Dataset: data (GitHub, SumitSharma2210/Image-Classification-using-pythorch). Classes: coin 1, coin 10, coin 2, coin 5.

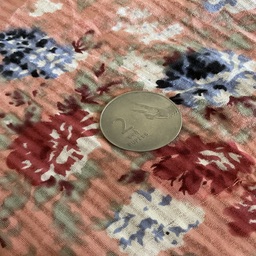
Label: coin 2

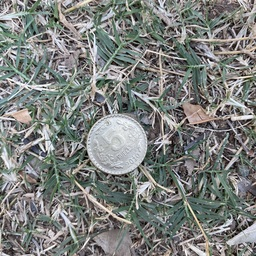
Label: coin 5

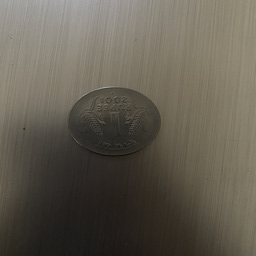
Label: coin 1

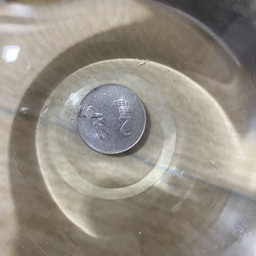
Label: coin 2

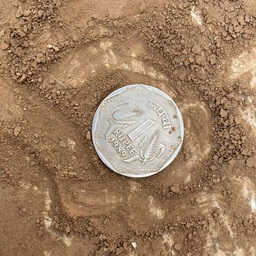
Label: coin 1

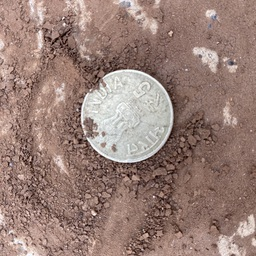
Label: coin 5
